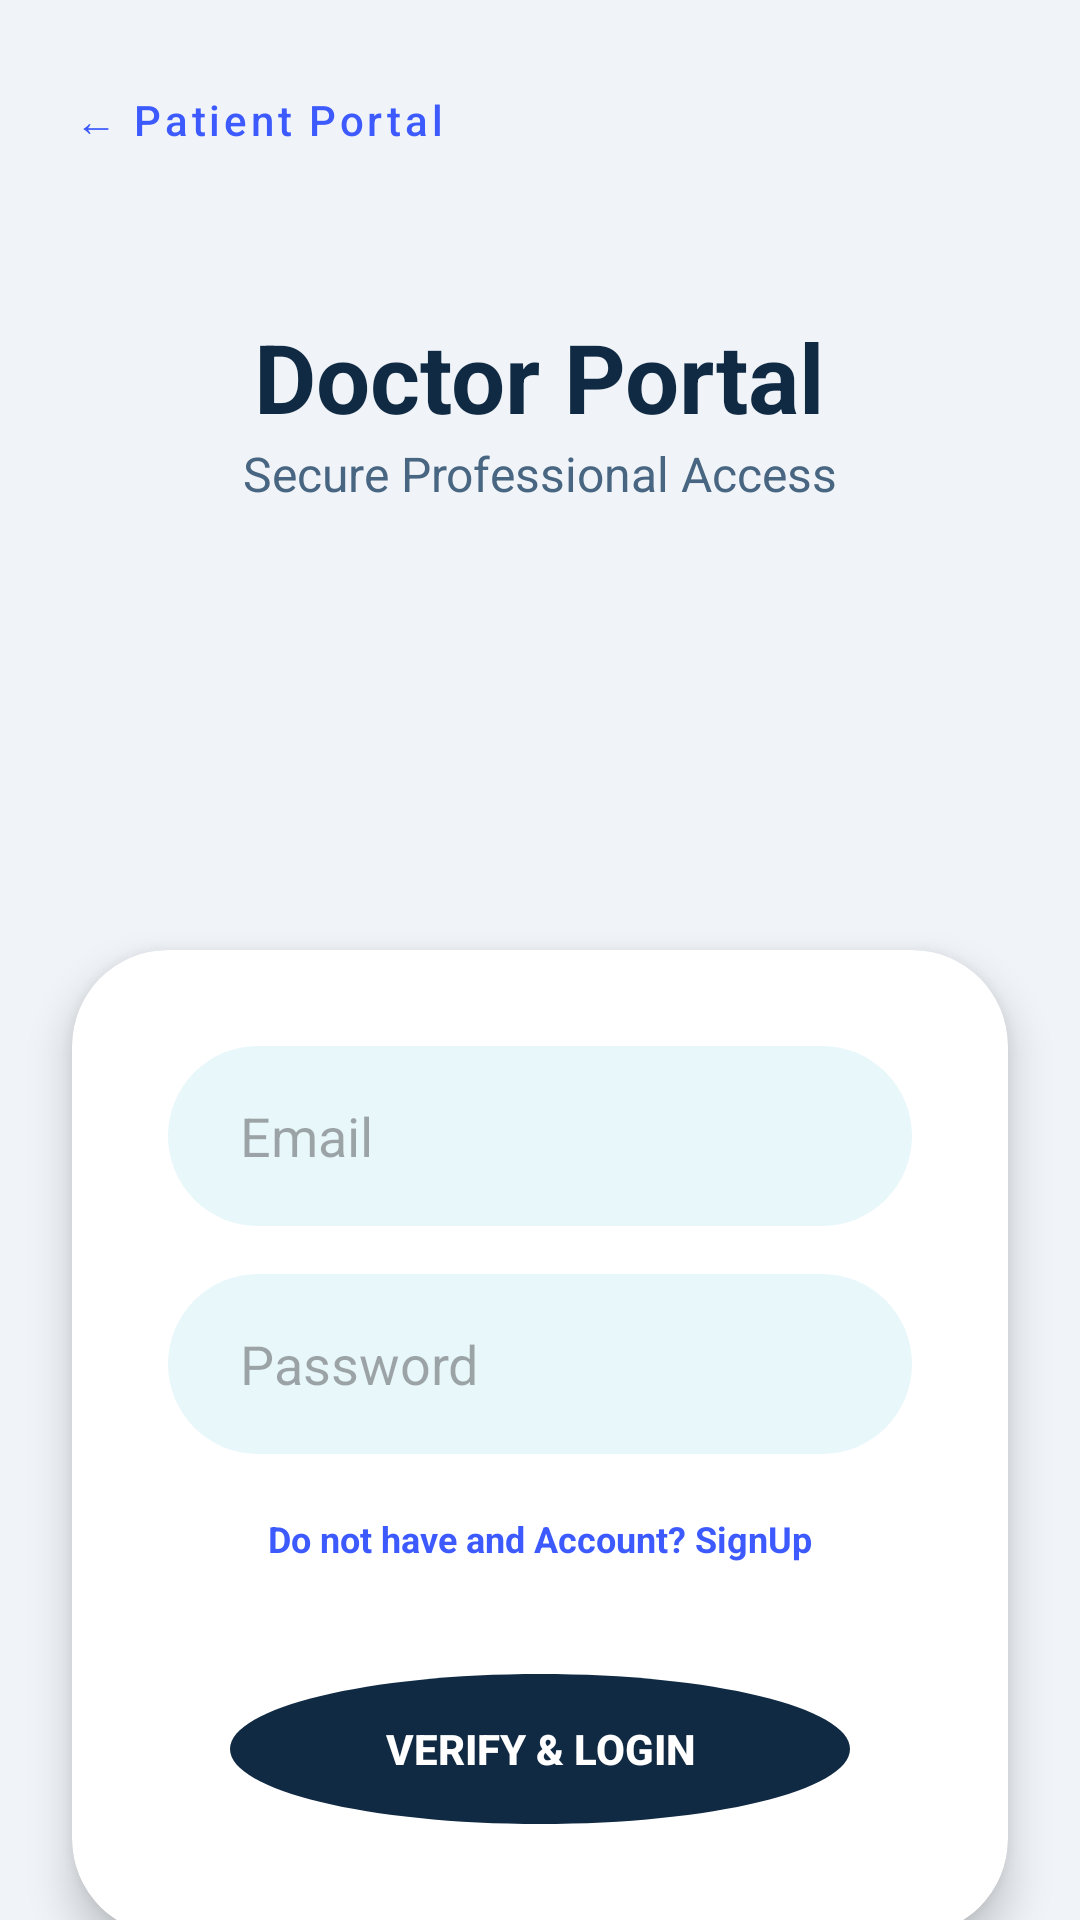

Layout XML and referenced resources for this Android screen:
<!-- AndroidManifest.xml: application theme Theme.MyHealth -->
<!-- res/layout/activity_doctor_login.xml -->
<?xml version="1.0" encoding="utf-8"?>
<androidx.constraintlayout.widget.ConstraintLayout
    xmlns:android="http://schemas.android.com/apk/res/android"
    xmlns:app="http://schemas.android.com/apk/res-auto"
    android:id="@+id/main"
    android:layout_width="match_parent"
    android:layout_height="match_parent"
    android:background="#F0F4F8"> 

    
    <Button
        android:id="@+id/btnBackToPatient"
        android:layout_width="wrap_content"
        android:layout_height="wrap_content"
        android:layout_margin="16dp"
        android:text="← Patient Portal"
        android:textAllCaps="false"
        android:textColor="#3D5AFE"
        style="@style/Widget.MaterialComponents.Button.TextButton"
        app:layout_constraintStart_toStartOf="parent"
        app:layout_constraintTop_toTopOf="parent" />

    
    <LinearLayout
        android:id="@+id/headerSection"
        android:layout_width="match_parent"
        android:layout_height="wrap_content"
        android:gravity="center"
        android:orientation="vertical"
        android:paddingTop="40dp"
        app:layout_constraintTop_toBottomOf="@id/btnBackToPatient">

        <TextView
            android:layout_width="wrap_content"
            android:layout_height="wrap_content"
            android:text="Doctor Portal"
            android:textColor="#102A43"
            android:textSize="32sp"
            android:textStyle="bold" />

        <TextView
            android:layout_width="wrap_content"
            android:layout_height="wrap_content"
            android:text="Secure Professional Access"
            android:textColor="#486581"
            android:textSize="16sp" />

        <ImageView
            android:layout_width="100dp"
            android:layout_height="100dp"
            android:layout_marginTop="24dp"
            android:src="@drawable/leaf"
            android:padding="20dp"
            app:tint="#3D5AFE" /> 
    </LinearLayout>

    
    <androidx.cardview.widget.CardView
        android:layout_width="match_parent"
        android:layout_height="wrap_content"
        android:layout_margin="24dp"
        app:cardCornerRadius="32dp"
        app:cardElevation="8dp"
        app:layout_constraintTop_toBottomOf="@id/headerSection">

        <LinearLayout
            android:layout_width="match_parent"
            android:layout_height="wrap_content"
            android:orientation="vertical"
            android:padding="32dp">

            
            <EditText
                android:id="@+id/etEmail"
                android:layout_width="match_parent"
                android:layout_height="60dp"
                android:background="@drawable/pill_bg"
                android:hint="Email"
                android:inputType="text"
                android:paddingHorizontal="24dp"
                android:textColor="@color/black" />

            <EditText
                android:id="@+id/etDoctorPassword"
                android:layout_width="match_parent"
                android:layout_height="60dp"
                android:layout_marginTop="16dp"
                android:background="@drawable/pill_bg"
                android:hint="Password"
                android:inputType="textPassword"
                android:paddingHorizontal="24dp"
                android:textColor="@color/black" />

            <TextView
                android:id="@+id/tvGoToSignup"
                android:layout_width="wrap_content"
                android:layout_height="wrap_content"
                android:layout_gravity="center"
                android:layout_marginTop="20dp"
                android:text="Do not have and Account? SignUp"
                android:textColor="#3D5AFE"
                android:textSize="12sp"
                android:textStyle="bold" />

            
            <androidx.appcompat.widget.AppCompatButton
                android:id="@+id/btnDoctorLogin"
                android:layout_width="match_parent"
                android:layout_height="60dp"
                android:layout_marginTop="32dp"
                android:background="@drawable/circle_black"
                android:backgroundTint="#102A43"
                android:text="Verify &amp; Login"
                android:textColor="@color/white"
                android:textStyle="bold" />

        </LinearLayout>
    </androidx.cardview.widget.CardView>

</androidx.constraintlayout.widget.ConstraintLayout>
<!-- resources referenced by this layout -->
<resources>
  <color name="black">#FF000000</color>
  <color name="white">#FFFFFFFF</color>
  <!-- drawable circle_black (drawable) -->
  <vector xmlns:android="http://schemas.android.com/apk/res/android" android:height="24dp" android:tint="@color/theme_primary" android:viewportHeight="24" android:viewportWidth="24" android:width="24dp">
        
      <path android:fillColor="@android:color/white" android:pathData="M12,2C6.47,2 2,6.47 2,12s4.47,10 10,10 10,-4.47 10,-10S17.53,2 12,2z"/>
      
  </vector>
  <!-- drawable pill_bg (drawable) -->
  <?xml version="1.0" encoding="utf-8"?>
  <shape xmlns:android="http://schemas.android.com/apk/res/android"
      android:shape="rectangle">
  
      
      <solid android:color="#E8F7F9" />
  
      
      <corners android:radius="100dp" />
  
  </shape>
  <style name="Theme.MyHealth" parent="Base.Theme.MyHealth" />
  <color name="theme_primary">#1D9AAB</color>
  <style name="Base.Theme.MyHealth" parent="Theme.Material3.DayNight.NoActionBar">
          <item name="android:windowBackground">@color/background_page</item>
          <item name="android:navigationBarColor">@color/background_page</item>
          <item name="android:windowLightNavigationBar" tools:targetApi="o_mr1">true</item>
          <item name="android:statusBarColor">@android:color/transparent</item>
          <item name="colorPrimary">@color/theme_primary</item>
          <item name="colorOnPrimary">@color/white</item>
          <item name="colorSurface">@color/background_page</item>
          <item name="colorOnSurface">@color/text_primary</item>
          <item name="colorOnSurfaceVariant">@color/text_secondary</item>
      </style>
  <color name="background_page">#FFFFFF</color>
  <color name="text_primary">#FF000000</color>
  <color name="text_secondary">#FF757575</color>
</resources>
